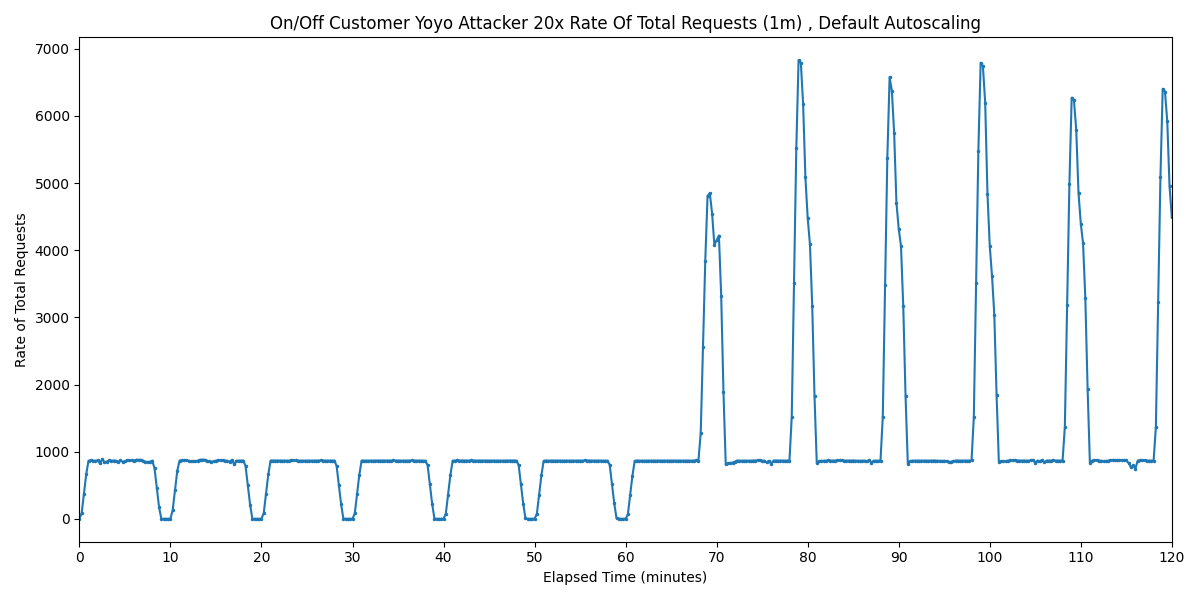

The data file committed next to this chart (first rows):
Timestamp, Rate of Total Requests
2025-03-27 02:59:24.379, 0
2025-03-27 02:59:39.379, 86.67
2025-03-27 02:59:54.379, 371.3
2025-03-27 03:00:09.379, 664.5
2025-03-27 03:00:24.379, 864.5
2025-03-27 03:00:39.379, 872.7
2025-03-27 03:00:54.379, 866.7
2025-03-27 03:01:09.379, 864.5
2025-03-27 03:01:24.379, 869.4
2025-03-27 03:01:39.379, 828
2025-03-27 03:01:54.379, 883.9
2025-03-27 03:02:09.379, 844.9
2025-03-27 03:02:24.379, 853
2025-03-27 03:02:39.379, 869.1
2025-03-27 03:02:54.379, 866.9
2025-03-27 03:03:09.379, 867.7
2025-03-27 03:03:24.379, 866.6
2025-03-27 03:03:39.379, 844.7
2025-03-27 03:03:54.379, 868.9
2025-03-27 03:04:09.379, 849.1
2025-03-27 03:04:24.379, 857.6
2025-03-27 03:04:39.379, 868.8
2025-03-27 03:04:54.379, 868.9
2025-03-27 03:05:09.379, 868.4
2025-03-27 03:05:24.379, 866.6
2025-03-27 03:05:39.379, 879.6
2025-03-27 03:05:54.379, 878.6
2025-03-27 03:06:09.379, 878.9
2025-03-27 03:06:24.379, 867
2025-03-27 03:06:39.379, 848.1
2025-03-27 03:06:54.379, 847.1
2025-03-27 03:07:09.379, 847.8
2025-03-27 03:07:24.379, 866.5
2025-03-27 03:07:39.379, 753
2025-03-27 03:07:54.379, 462.1
2025-03-27 03:08:09.379, 173.1
2025-03-27 03:08:24.379, 0
2025-03-27 03:08:39.379, 0
2025-03-27 03:08:54.379, 0
2025-03-27 03:09:09.379, 0
2025-03-27 03:09:24.379, 0
2025-03-27 03:09:39.379, 134.3
2025-03-27 03:09:54.379, 426
2025-03-27 03:10:09.379, 713.9
2025-03-27 03:10:24.379, 867.5
2025-03-27 03:10:39.379, 871.6
2025-03-27 03:10:54.379, 871.8
2025-03-27 03:11:09.379, 873
2025-03-27 03:11:24.379, 866.4
2025-03-27 03:11:39.379, 855
2025-03-27 03:11:54.379, 855.2
2025-03-27 03:12:09.379, 855.7
2025-03-27 03:12:24.379, 866.8
2025-03-27 03:12:39.379, 879.8
2025-03-27 03:12:54.379, 880.8
2025-03-27 03:13:09.379, 881
2025-03-27 03:13:24.379, 867.5
2025-03-27 03:13:39.379, 853.4
2025-03-27 03:13:54.379, 852.7
2025-03-27 03:14:09.379, 853.9
... 421 more rows
